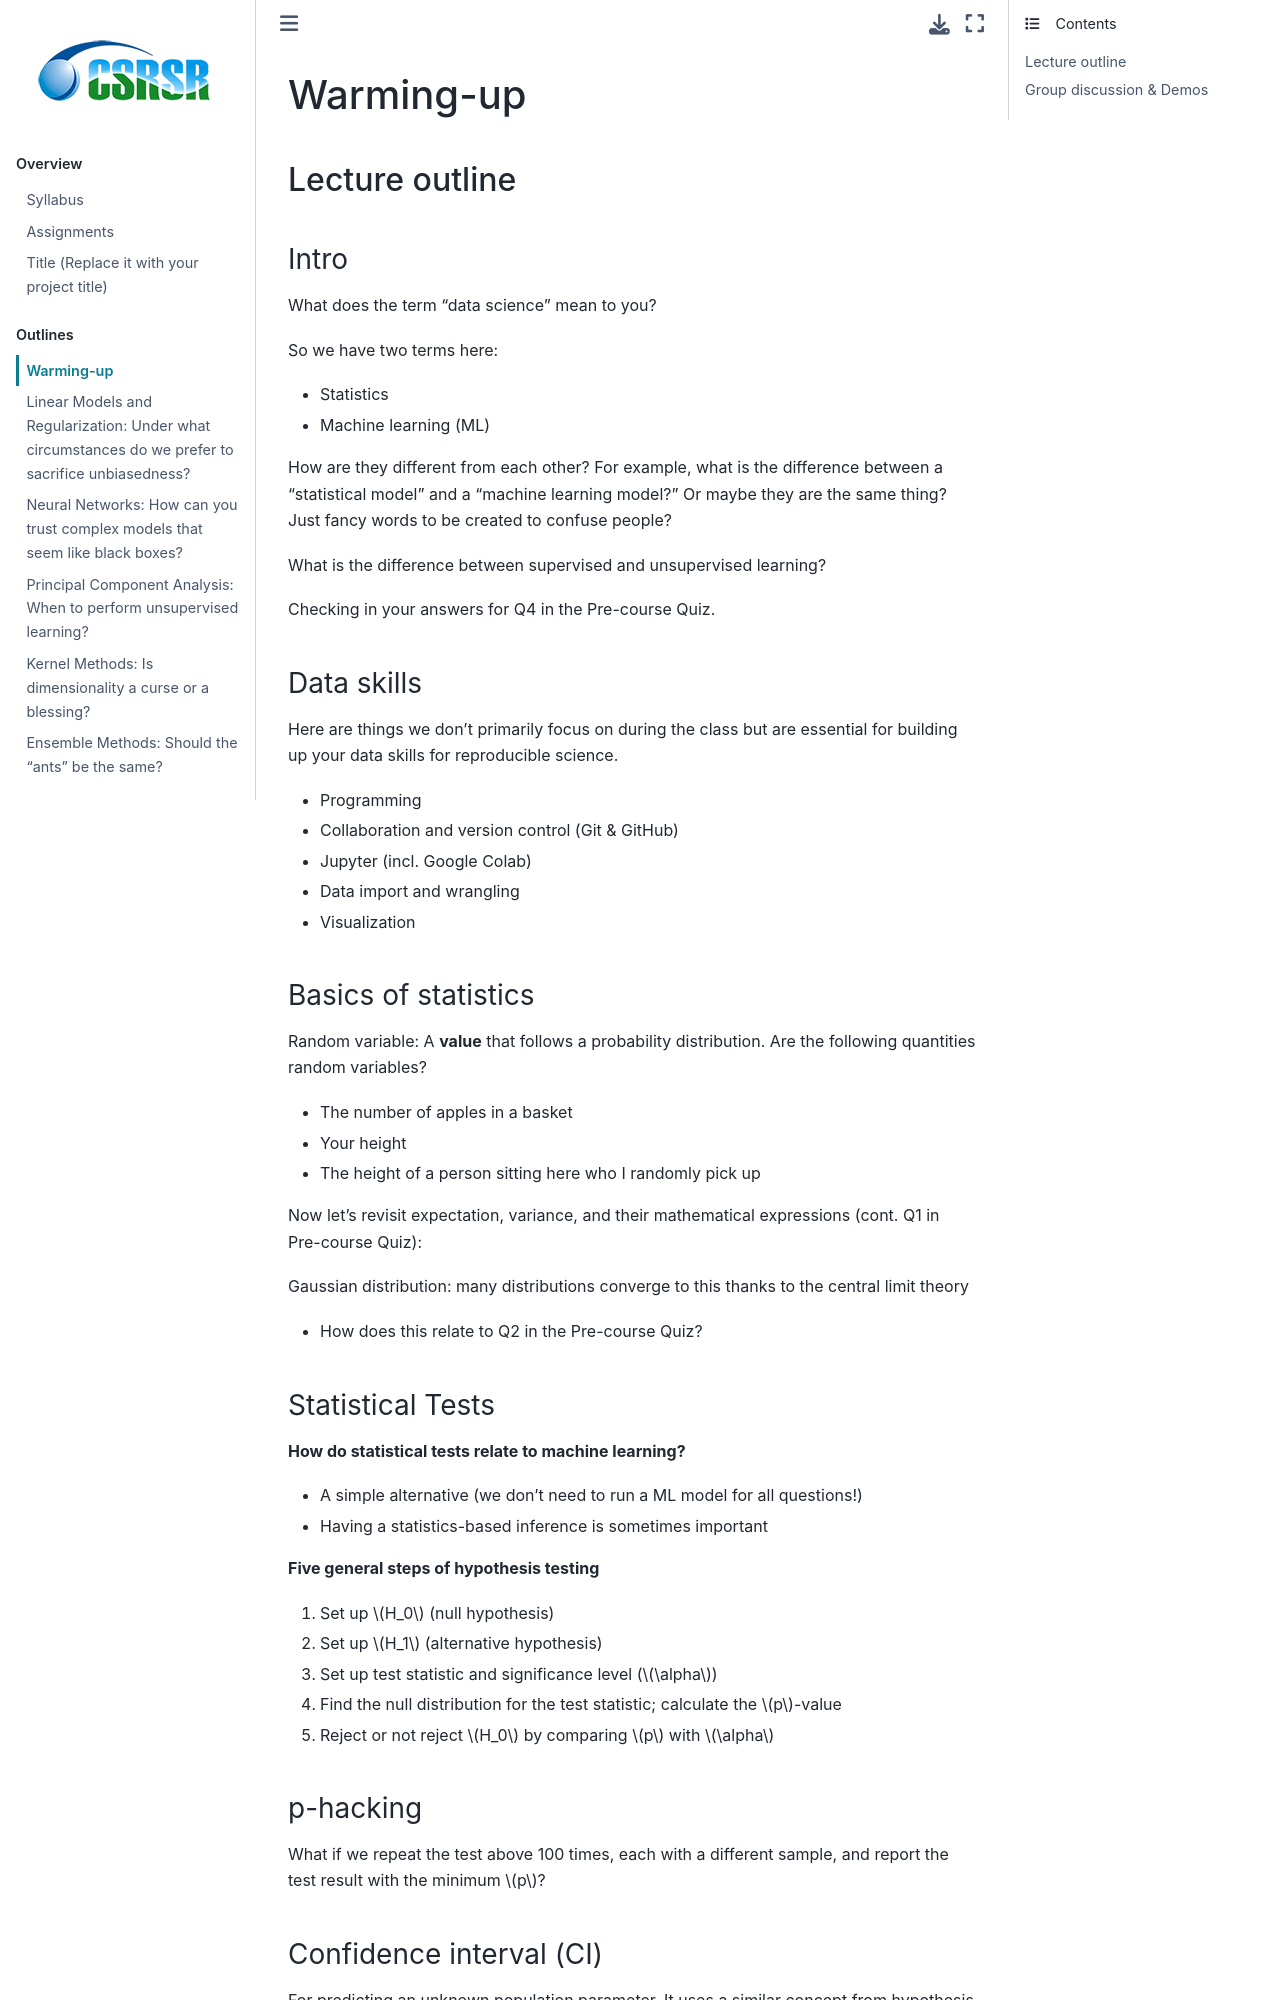

repository: whyjz/ncu-env-data-science · page: outlines/Lec-Warmup.html · generator: jekyll

# Warming-up

<!-- **2025.02.25** -->
<!-- **2024.02.20** -->

## Lecture outline

### Intro

What does the term "data science" mean to you?

So we have two terms here:
- Statistics
- Machine learning (ML)
<!-- - Data science -->
How are they different from each other? For example, what is the difference between a "statistical model" and a "machine learning model?" Or maybe they are the same thing? Just fancy words to be created to confuse people?

<!-- What is "learning" as in machine learning? -->

What is the difference between supervised and unsupervised learning?

Checking in your answers for Q4 in the Pre-course Quiz.

### Data skills

Here are things we don't primarily focus on during the class but are essential for building up your data skills for reproducible science.

- Programming
- Collaboration and version control (Git & GitHub)
- Jupyter (incl. Google Colab)
- Data import and wrangling
- Visualization

### Basics of statistics 

Random variable: A **value** that follows a probability distribution. Are the following quantities random variables?
- The number of apples in a basket
- Your height
- The height of a person sitting here who I randomly pick up
<!-- - Today’s temperature -->
<!-- - The number I get by rolling a die -->

<!-- What is a probability density function (PDF)? How is it different from a probability distribution? -->

Now let's revisit expectation, variance, and their mathematical expressions (cont. Q1 in Pre-course Quiz): 

<!-- Derive the expectation and the variance of the Bernoulli distribution $Ber(x|p) = p^x(1-p)^{1-x}$. -->

Gaussian distribution: many distributions converge to this thanks to the central limit theory
  - How does this relate to Q2 in the Pre-course Quiz?

<!-- ### More about probability distributions -->

<!-- - Poisson distribution -->
<!-- - Student t-distribution: Bounded to the mean -->
<!-- - Chi-squared ($\chi^2$) distribution: Bounded to the square of the Gaussians -->
<!-- - Beta and Gamma distributions: different supports for different kinds of environment variables -->
